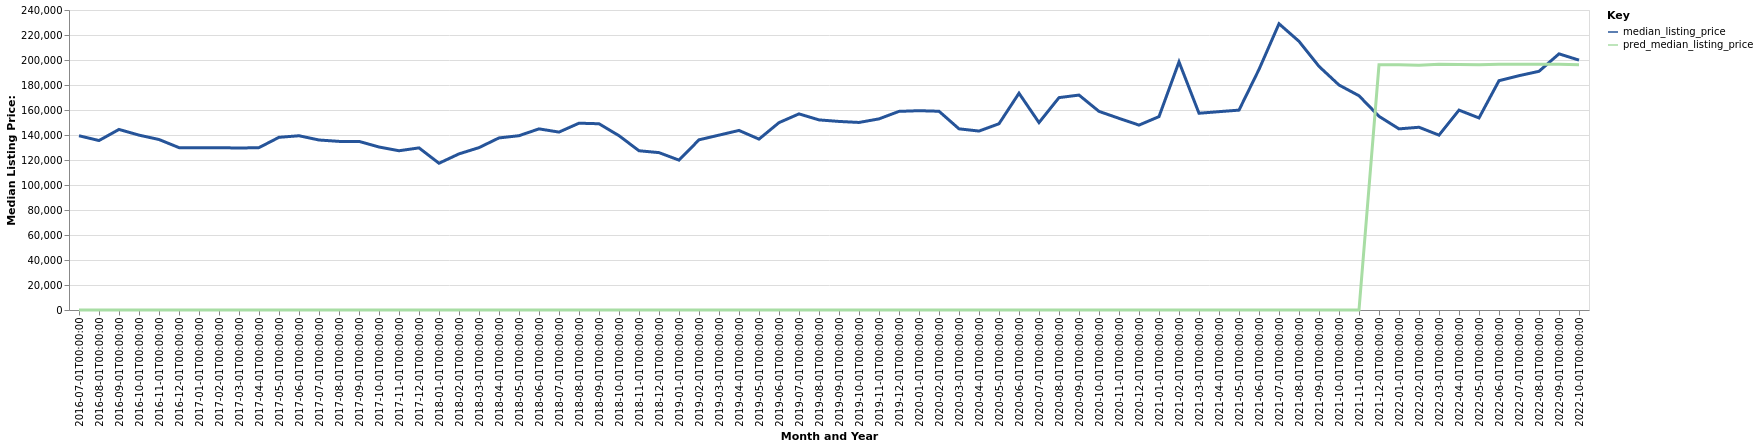

The data file committed next to this chart (first rows):
date, time_idx, median_listing_price, thirty_year_interest_rate_five, month, county_name, active_listing_count, pred_median_listing_price, month_year
2016-07-01, 0, 139400, 3.72, 7, New Philadelphia-Dover, OH, 252.0, 0, Jul-2016
2016-08-01, 1, 135575, 3.73, 8, New Philadelphia-Dover, OH, 251.0, 0, Aug-2016
2016-09-01, 2, 144450, 3.66, 9, New Philadelphia-Dover, OH, 246.0, 0, Sep-2016
2016-10-01, 3, 139900, 3.64, 10, New Philadelphia-Dover, OH, 237.0, 0, Oct-2016
2016-11-01, 4, 136400, 3.66, 11, New Philadelphia-Dover, OH, 224.0, 0, Nov-2016
2016-12-01, 5, 129900, 3.48, 12, New Philadelphia-Dover, OH, 221.0, 0, Dec-2016
2017-01-01, 6, 129900, 3.45, 1, New Philadelphia-Dover, OH, 199.0, 0, Jan-2017
2017-02-01, 7, 129900, 3.5, 2, New Philadelphia-Dover, OH, 186.0, 0, Feb-2017
2017-03-01, 8, 129550, 3.52, 3, New Philadelphia-Dover, OH, 183.0, 0, Mar-2017
2017-04-01, 9, 129900, 4.03, 4, New Philadelphia-Dover, OH, 194.0, 0, Apr-2017
2017-05-01, 10, 138150, 4.32, 5, New Philadelphia-Dover, OH, 189.0, 0, May-2017
2017-06-01, 11, 139400, 4.2, 6, New Philadelphia-Dover, OH, 218.0, 0, Jun-2017
2017-07-01, 12, 136000, 4.19, 7, New Philadelphia-Dover, OH, 231.0, 0, Jul-2017
2017-08-01, 13, 134900, 4.3, 8, New Philadelphia-Dover, OH, 236.0, 0, Aug-2017
2017-09-01, 14, 134900, 4.1, 9, New Philadelphia-Dover, OH, 255.0, 0, Sep-2017
2017-10-01, 15, 130400, 4.05, 10, New Philadelphia-Dover, OH, 230.0, 0, Oct-2017
2017-11-01, 16, 127400, 3.94, 11, New Philadelphia-Dover, OH, 215.0, 0, Nov-2017
2017-12-01, 17, 129700, 4.03, 12, New Philadelphia-Dover, OH, 203.0, 0, Dec-2017
2018-01-01, 18, 117400, 3.93, 1, New Philadelphia-Dover, OH, 191.0, 0, Jan-2018
2018-02-01, 19, 124900, 3.83, 2, New Philadelphia-Dover, OH, 171.0, 0, Feb-2018
2018-03-01, 20, 129900, 3.94, 3, New Philadelphia-Dover, OH, 166.0, 0, Mar-2018
2018-04-01, 21, 137675, 3.95, 4, New Philadelphia-Dover, OH, 166.0, 0, Apr-2018
2018-05-01, 22, 139450, 3.99, 5, New Philadelphia-Dover, OH, 173.0, 0, May-2018
2018-06-01, 23, 144900, 4.15, 6, New Philadelphia-Dover, OH, 180.0, 0, Jun-2018
2018-07-01, 24, 142325, 4.4, 7, New Philadelphia-Dover, OH, 189.0, 0, Jul-2018
2018-08-01, 25, 149450, 4.46, 8, New Philadelphia-Dover, OH, 194.0, 0, Aug-2018
2018-09-01, 26, 149000, 4.58, 9, New Philadelphia-Dover, OH, 198.0, 0, Sep-2018
2018-10-01, 27, 139450, 4.66, 10, New Philadelphia-Dover, OH, 202.0, 0, Oct-2018
2018-11-01, 28, 127400, 4.62, 11, New Philadelphia-Dover, OH, 189.0, 0, Nov-2018
2018-12-01, 29, 125900, 4.54, 12, New Philadelphia-Dover, OH, 168.0, 0, Dec-2018
2019-01-01, 30, 119900, 4.6, 1, New Philadelphia-Dover, OH, 145.0, 0, Jan-2019
2019-02-01, 31, 136150, 4.72, 2, New Philadelphia-Dover, OH, 129.0, 0, Feb-2019
2019-03-01, 32, 139900, 4.9, 3, New Philadelphia-Dover, OH, 129.0, 0, Mar-2019
2019-04-01, 33, 143650, 4.94, 4, New Philadelphia-Dover, OH, 131.0, 0, Apr-2019
2019-05-01, 34, 136700, 4.75, 5, New Philadelphia-Dover, OH, 145.0, 0, May-2019
2019-06-01, 35, 149900, 4.51, 6, New Philadelphia-Dover, OH, 141.0, 0, Jun-2019
2019-07-01, 36, 156900, 4.41, 7, New Philadelphia-Dover, OH, 137.0, 0, Jul-2019
2019-08-01, 37, 152082, 4.41, 8, New Philadelphia-Dover, OH, 152.0, 0, Aug-2019
2019-09-01, 38, 150855, 4.2, 9, New Philadelphia-Dover, OH, 173.0, 0, Sep-2019
2019-10-01, 39, 150036, 4.14, 10, New Philadelphia-Dover, OH, 191.0, 0, Oct-2019
2019-11-01, 40, 152900, 3.84, 11, New Philadelphia-Dover, OH, 188.0, 0, Nov-2019
2019-12-01, 41, 158900, 3.81, 12, New Philadelphia-Dover, OH, 182.0, 0, Dec-2019
2020-01-01, 42, 159450, 3.75, 1, New Philadelphia-Dover, OH, 162.0, 0, Jan-2020
2020-02-01, 43, 159000, 3.73, 2, New Philadelphia-Dover, OH, 145.0, 0, Feb-2020
2020-03-01, 44, 144925, 3.78, 3, New Philadelphia-Dover, OH, 152.0, 0, Mar-2020
2020-04-01, 45, 143150, 3.75, 4, New Philadelphia-Dover, OH, 152.0, 0, Apr-2020
2020-05-01, 46, 149000, 3.74, 5, New Philadelphia-Dover, OH, 120.0, 0, May-2020
2020-06-01, 47, 173425, 3.72, 6, New Philadelphia-Dover, OH, 116.0, 0, Jun-2020
2020-07-01, 48, 149925, 3.49, 7, New Philadelphia-Dover, OH, 114.0, 0, Jul-2020
2020-08-01, 49, 169900, 3.65, 8, New Philadelphia-Dover, OH, 105.0, 0, Aug-2020
2020-09-01, 50, 171950, 3.33, 9, New Philadelphia-Dover, OH, 113.0, 0, Sep-2020
2020-10-01, 51, 158900, 3.28, 10, New Philadelphia-Dover, OH, 120.0, 0, Oct-2020
2020-11-01, 52, 153325, 3.21, 11, New Philadelphia-Dover, OH, 102.0, 0, Nov-2020
2020-12-01, 53, 147925, 3.07, 12, New Philadelphia-Dover, OH, 87.0, 0, Dec-2020
2021-01-01, 54, 154700, 2.99, 1, New Philadelphia-Dover, OH, 66.0, 0, Jan-2021
2021-02-01, 55, 198500, 2.93, 2, New Philadelphia-Dover, OH, 58.0, 0, Feb-2021
2021-03-01, 56, 157400, 2.88, 3, New Philadelphia-Dover, OH, 59.0, 0, Mar-2021
2021-04-01, 57, 158675, 2.84, 4, New Philadelphia-Dover, OH, 61.0, 0, Apr-2021
2021-05-01, 58, 159900, 2.71, 5, New Philadelphia-Dover, OH, 71.0, 0, May-2021
2021-06-01, 59, 192450, 2.79, 6, New Philadelphia-Dover, OH, 85.0, 0, Jun-2021
... 16 more rows
